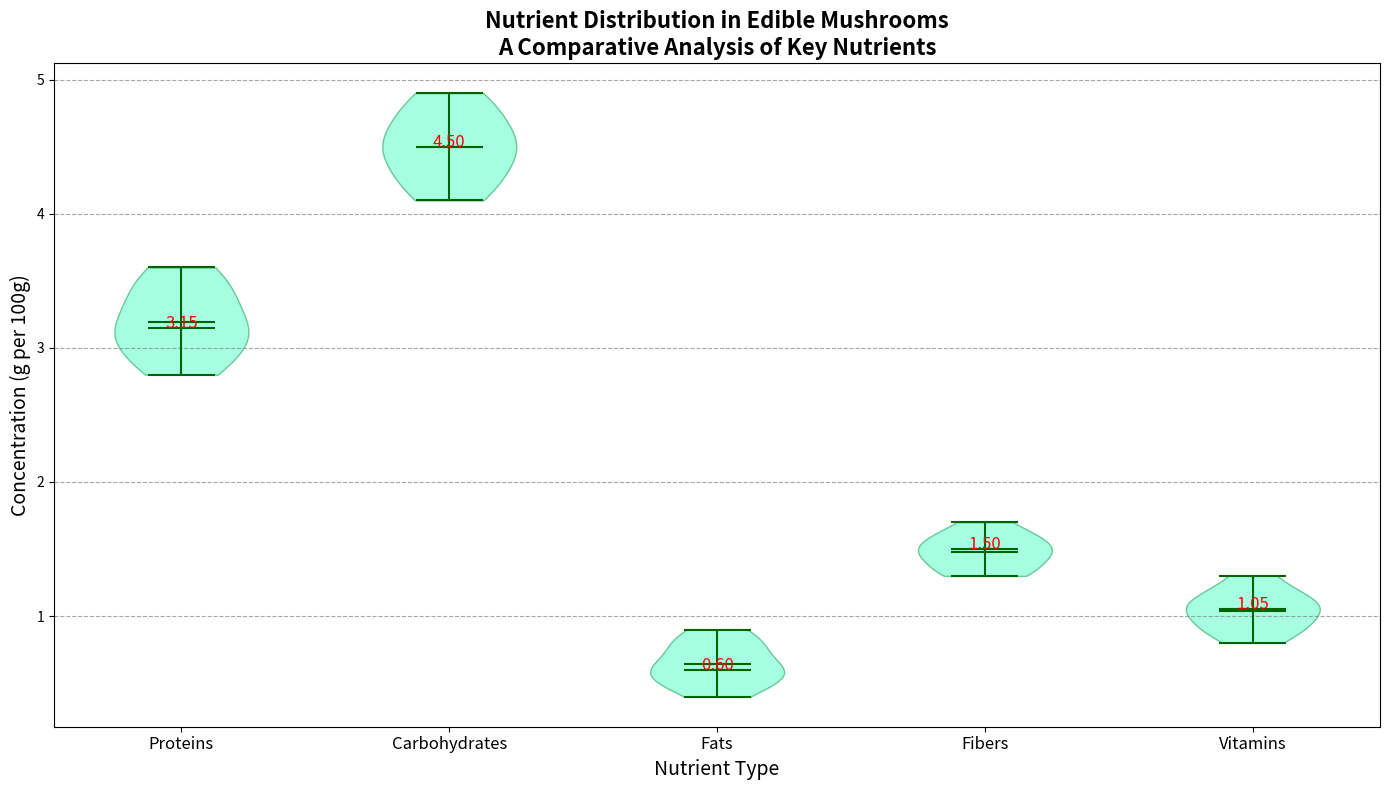

Python code for this plot:
import matplotlib.pyplot as plt
import numpy as np

# Backstory:
# The chart analyzes the distribution and variability of nutrient concentrations detected in different types of edible mushrooms. 
# The data captures how nutrients like Proteins, Carbohydrates, Fats, Fibers, and Vitamins vary across several sources.

# Nutrient concentrations for different types of edible mushrooms
proteins = [3.1, 3.5, 2.8, 3.0, 3.2, 3.6, 3.4, 2.9, 3.3, 3.1]
carbohydrates = [4.5, 4.3, 4.9, 4.6, 4.4, 4.7, 4.2, 4.8, 4.1, 4.5]
fats = [0.5, 0.8, 0.6, 0.4, 0.7, 0.6, 0.5, 0.9, 0.8, 0.6]
fibers = [1.4, 1.5, 1.3, 1.6, 1.5, 1.4, 1.7, 1.3, 1.5, 1.6]
vitamins = [0.9, 1.1, 1.0, 0.8, 1.1, 1.2, 1.0, 0.9, 1.3, 1.1]

# Combine nutrient data into a list
data = [proteins, carbohydrates, fats, fibers, vitamins]
nutrient_labels = ['Proteins', 'Carbohydrates', 'Fats', 'Fibers', 'Vitamins']

# Set up the figure and subplots
fig, ax = plt.subplots(figsize=(14, 8))

# Create the violin plot
violin_parts = ax.violinplot(data, showmeans=True, showmedians=True)
for pc in violin_parts['bodies']:
    pc.set_facecolor('aquamarine')
    pc.set_edgecolor('mediumseagreen')
    pc.set_alpha(0.7)
for partname in ('cbars', 'cmins', 'cmaxes', 'cmedians', 'cmeans'):
    vp = violin_parts[partname]
    vp.set_edgecolor('darkgreen')
    vp.set_linewidth(1.5)

# Annotate the median values
medians = [np.median(nutrient) for nutrient in data]
for i, median in enumerate(medians):
    plt.text(i + 1, median, f'{median:.2f}', horizontalalignment='center', size=12, color='red')

# Customize the plot
ax.set_title('Nutrient Distribution in Edible Mushrooms\nA Comparative Analysis of Key Nutrients', fontsize=16, weight='bold')
ax.set_xlabel('Nutrient Type', fontsize=14)
ax.set_ylabel('Concentration (g per 100g)', fontsize=14)
ax.set_xticks(range(1, len(data) + 1))
ax.set_xticklabels(nutrient_labels, fontsize=12)
ax.yaxis.grid(True, linestyle='--', which='major', color='grey', alpha=0.7)

# Automatically adjust the layout to prevent text overlap
plt.tight_layout()

# Display the plot
plt.show()
